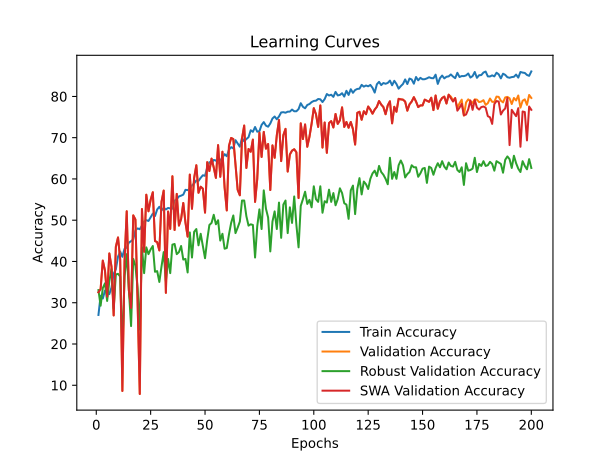

The table this chart was drawn from, first rows:
time; train_accuracy; train_loss; valid_accuracy; valid_loss; valid_accuracy_robust; valid_accuracy_swa; valid_accuracy_robust_swa
174,6220; 27,0388; 0,6071; 32,5317; 0,5325; 33,0592; 32,5317; 33,0592
282,3047; 31,7012; 0,5842; 33,3333; 0,5169; 29,2763; 33,3333; 29,2763
377,4155; 31,0160; 0,5861; 40,2138; 0,4830; 33,5526; 40,2138; 33,5526
473,9160; 32,9378; 0,5834; 37,8090; 0,4666; 34,7039; 37,8090; 34,7039
571,5240; 32,5869; 0,5829; 31,4629; 0,5757; 30,4276; 31,4629; 30,4276
669,5480; 32,0856; 0,5864; 41,9506; 0,4956; 35,1974; 41,9506; 35,1974
765,4617; 33,6898; 0,5808; 38,7442; 0,4585; 38,1579; 38,7442; 38,1579
863,8040; 37,0321; 0,5658; 26,9205; 0,6172; 28,6184; 26,9205; 28,6184
960,5878; 38,1016; 0,5574; 43,5538; 0,4148; 36,8421; 43,5538; 36,8421
1058,5619; 41,1765; 0,5498; 45,8250; 0,4024; 37,0066; 45,8250; 37,0066
1155,3519; 42,3964; 0,5414; 40,4810; 0,4120; 36,3487; 40,4810; 36,3487
1252,5841; 41,1263; 0,5421; 8,6172; 1,3135; 18,5855; 8,6172; 18,5855
1352,3371; 43,0816; 0,5354; 40,0802; 0,4973; 36,3487; 40,0802; 36,3487
1448,4516; 43,3656; 0,5288; 52,1710; 0,3762; 41,7763; 52,1710; 41,7763
1548,1111; 44,6023; 0,5252; 32,9993; 0,4771; 32,8947; 32,9993; 32,8947
1644,7810; 44,9031; 0,5229; 28,7241; 0,5523; 24,3421; 28,7241; 24,3421
1743,8988; 45,3710; 0,5181; 51,1690; 0,3602; 40,6250; 51,1690; 40,6250
1839,7038; 47,5602; 0,5138; 50,1670; 0,3903; 38,9803; 50,1670; 38,9803
1936,8010; 48,0114; 0,5106; 30,0601; 0,7159; 33,5526; 30,0601; 33,5526
2034,5310; 47,8108; 0,5090; 7,8824; 1,2252; 23,5197; 7,8824; 23,5197
2131,8697; 48,6798; 0,5045; 52,7054; 0,3873; 43,4211; 52,7054; 43,4211
2230,8978; 49,6825; 0,5017; 42,3514; 0,4067; 37,1711; 42,3514; 37,1711
2328,3924; 50,0167; 0,5029; 56,1790; 0,3233; 43,4211; 56,1790; 43,4211
2426,4700; 49,8162; 0,4993; 52,1710; 0,3707; 41,7763; 52,1710; 41,7763
2524,1117; 50,7019; 0,4985; 54,9766; 0,3589; 42,9276; 54,9766; 42,9276
2622,3594; 51,6043; 0,4927; 56,7802; 0,3117; 43,7500; 56,7802; 43,7500
2718,3904; 51,0194; 0,4963; 44,9566; 0,3940; 37,5000; 44,9566; 37,5000
2815,6911; 52,6070; 0,4904; 44,6894; 0,3819; 37,6645; 44,6894; 37,6645
2913,4389; 53,2587; 0,4897; 42,6854; 0,4255; 35,0329; 42,6854; 35,0329
3012,0651; 52,3730; 0,4896; 54,5090; 0,3246; 38,8158; 54,5090; 38,8158
3113,1503; 53,0080; 0,4877; 57,1810; 0,3450; 42,2697; 57,1810; 42,2697
3212,7249; 52,6070; 0,4885; 32,3981; 0,5341; 35,1974; 32,3981; 35,1974
3314,7313; 52,9746; 0,4867; 52,1042; 0,4639; 40,6250; 52,1042; 40,6250
3413,0981; 52,8576; 0,4864; 47,8958; 0,3978; 37,1711; 47,8958; 37,1711
3511,2865; 52,7908; 0,4833; 60,6546; 0,3066; 44,0789; 60,6546; 44,0789
3606,6165; 54,7293; 0,4836; 47,6286; 0,4243; 44,2434; 47,6286; 44,2434
3731,4679; 55,0969; 0,4783; 56,3794; 0,3422; 41,7763; 56,3794; 41,7763
3862,5895; 55,7654; 0,4775; 48,6974; 0,3953; 42,2697; 48,6974; 42,2697
3979,3276; 55,9492; 0,4754; 50,3006; 0,3936; 43,7500; 50,3006; 43,7500
4130,0596; 56,1999; 0,4697; 54,1750; 0,3158; 40,4605; 54,1750; 40,4605
4252,8996; 57,3697; 0,4702; 49,4322; 0,3488; 40,6250; 49,4322; 40,6250
4385,5851; 57,2861; 0,4670; 46,0254; 0,3561; 37,3355; 46,0254; 37,3355
4492,1578; 57,6203; 0,4668; 61,0554; 0,3368; 47,0395; 61,0554; 47,0395
4595,1048; 58,4225; 0,4660; 52,7722; 0,3137; 40,9539; 52,7722; 40,9539
4698,2045; 58,9238; 0,4602; 60,2538; 0,3207; 47,2039; 60,2538; 47,2039
4798,0867; 59,6424; 0,4617; 63,3267; 0,2729; 47,8618; 63,3267; 47,8618
4898,5783; 59,5254; 0,4607; 56,6466; 0,3383; 43,9145; 56,6466; 43,9145
4993,8309; 60,2774; 0,4595; 58,1162; 0,3024; 46,7105; 58,1162; 46,7105
5090,2815; 60,8957; 0,4588; 57,6486; 0,3174; 43,7500; 57,6486; 43,7500
5184,3593; 60,7620; 0,4581; 51,8370; 0,3217; 40,7895; 51,8370; 40,7895
5281,2090; 62,7674; 0,4520; 64,0615; 0,2774; 45,2303; 64,0615; 45,2303
5378,4198; 64,0709; 0,4472; 61,9238; 0,2795; 48,8487; 61,9238; 48,8487
5479,9980; 63,6531; 0,4495; 64,9299; 0,3126; 49,3421; 64,9299; 49,3421
5579,0221; 64,6056; 0,4449; 62,7923; 0,3054; 51,3158; 62,7923; 51,3158
5680,5306; 64,4886; 0,4436; 60,2538; 0,3056; 49,0132; 60,2538; 49,0132
5782,7229; 63,7533; 0,4476; 68,2031; 0,2521; 50,0000; 68,2031; 50,0000
5878,7160; 64,4552; 0,4472; 60,5210; 0,2818; 45,0658; 60,5210; 45,0658
5971,3828; 65,1738; 0,4417; 66,5999; 0,2792; 46,7105; 66,5999; 46,7105
6065,8576; 66,0094; 0,4404; 57,9158; 0,3151; 43,0921; 57,9158; 43,0921
6160,7966; 65,5080; 0,4418; 52,3714; 0,3287; 43,2566; 52,3714; 43,2566
... 140 more rows
